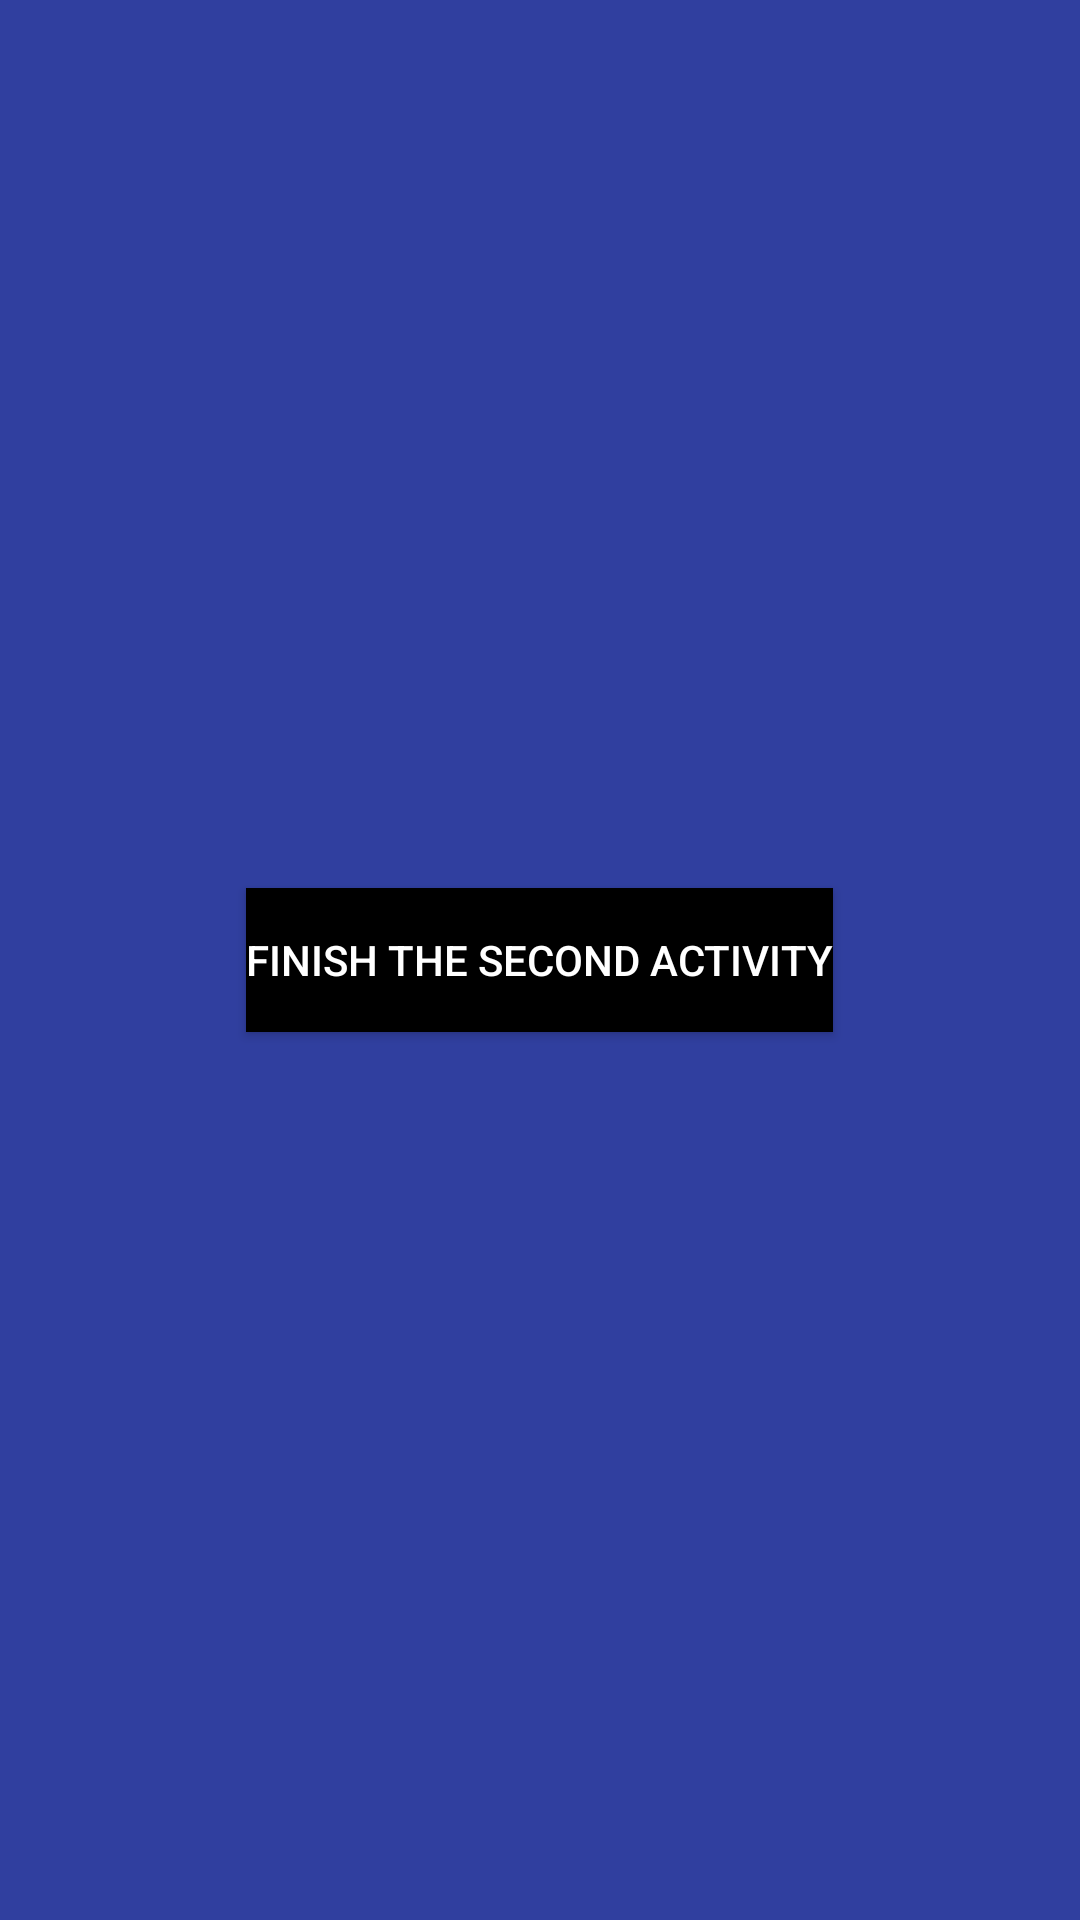

This screen was rendered from an Android layout file. Write that file and the resources it references.
<!-- AndroidManifest.xml: application theme Theme.ActivityDemo -->
<!-- res/layout/activity_dialog_show.xml -->
<?xml version="1.0" encoding="utf-8"?>
<RelativeLayout xmlns:android="http://schemas.android.com/apk/res/android"
    android:layout_width="match_parent"
    android:layout_height="match_parent"
    android:background="#303F9F"
    android:orientation="vertical">

    <Button
        android:id="@+id/btnFinish"
        android:layout_width="wrap_content"
        android:layout_height="wrap_content"
        android:layout_centerInParent="true"
        android:background="@android:color/black"
        android:text="FINISH THE SECOND ACTIVITY"
        android:textColor="@android:color/white" />
</RelativeLayout>
<!-- resources referenced by this layout -->
<resources>
  <style name="Theme.ActivityDemo" parent="Theme.MaterialComponents.DayNight.DarkActionBar.Bridge">
          
          <item name="colorPrimary">@color/purple_500</item>
          <item name="colorPrimaryVariant">@color/purple_700</item>
          <item name="colorOnPrimary">@color/white</item>
          
          <item name="colorSecondary">@color/teal_200</item>
          <item name="colorSecondaryVariant">@color/teal_700</item>
          <item name="colorOnSecondary">@color/black</item>
          
          <item name="android:statusBarColor" tools:targetApi="21">?attr/colorPrimaryVariant</item>
          
  
      </style>
  <!-- not gathered from this repository: default colours our renderer supplied (Android Studio template values) -->
  <color name="purple_500">#FF6200EE</color>
  <color name="purple_700">#FF3700B3</color>
  <color name="teal_200">#FF03DAC5</color>
  <color name="teal_700">#FF018786</color>
  <color name="black">#FF000000</color>
  <color name="white">#FFFFFFFF</color>
</resources>
